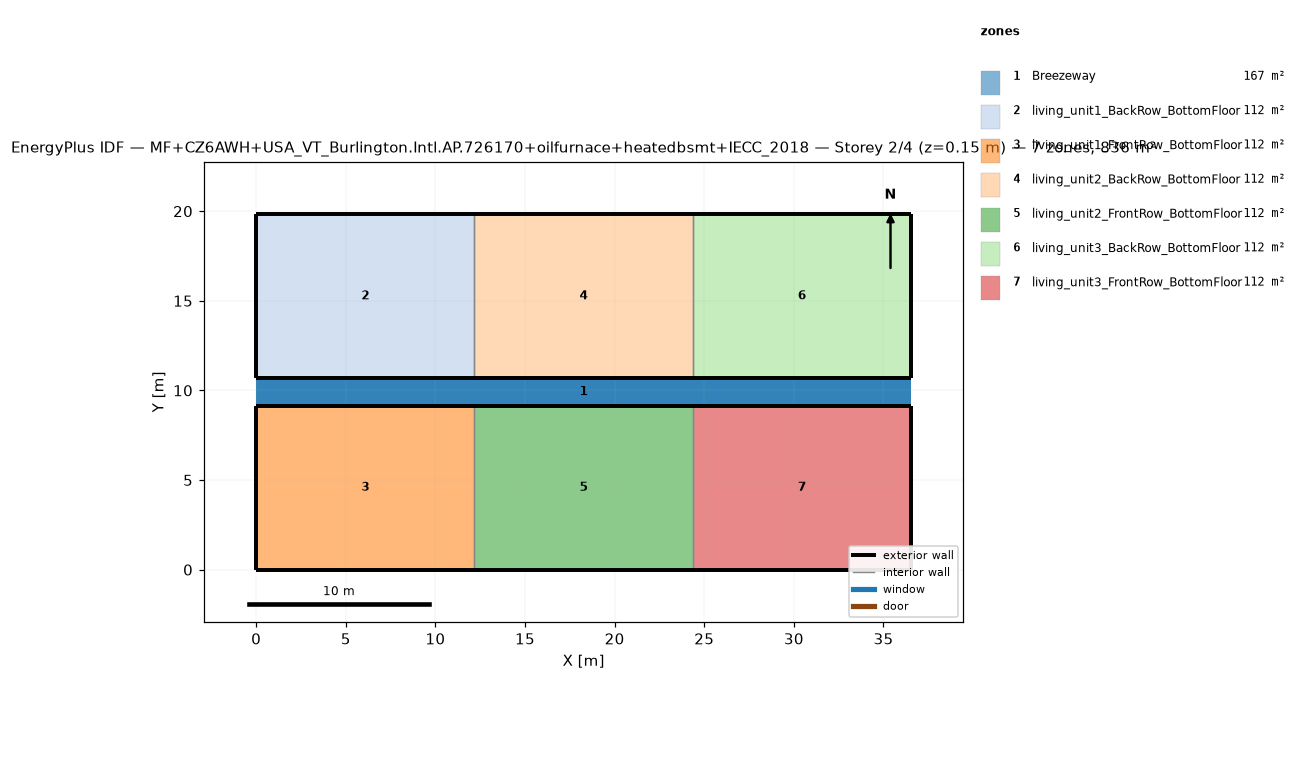
=== STOREY PLAN SPEC (per zone: floor XY polygon, exterior-wall plan segments, windows/doors) ===
zone 1: Breezeway  (167.0 m²)
  floor: (36.54, 9.16) (0.00, 9.16) (0.00, 10.68) (36.54, 10.68)
  floor: (36.54, 9.16) (0.00, 9.16) (0.00, 10.68) (36.54, 10.68)
  floor: (36.54, 9.16) (0.00, 9.16) (0.00, 10.68) (36.54, 10.68)
zone 2: living_unit1_BackRow_BottomFloor  (111.5 m²)
  floor: (12.18, 10.68) (0.00, 10.68) (0.00, 19.84) (12.18, 19.84)
  exterior wall: (0.00, 10.68) – (12.18, 10.68)  [12.2 m]
  exterior wall: (12.18, 19.84) – (0.00, 19.84)  [12.2 m]
  exterior wall: (0.00, 19.84) – (0.00, 10.68)  [9.2 m]
  interior walls: 1
zone 3: living_unit1_FrontRow_BottomFloor  (111.5 m²)
  floor: (12.18, 0.00) (0.00, 0.00) (0.00, 9.16) (12.18, 9.16)
  exterior wall: (0.00, 0.00) – (12.18, 0.00)  [12.2 m]
  exterior wall: (12.18, 9.16) – (0.00, 9.16)  [12.2 m]
  exterior wall: (0.00, 9.16) – (0.00, 0.00)  [9.2 m]
  interior walls: 1
zone 4: living_unit2_BackRow_BottomFloor  (111.5 m²)
  floor: (24.36, 10.68) (12.18, 10.68) (12.18, 19.84) (24.36, 19.84)
  exterior wall: (12.18, 10.68) – (24.36, 10.68)  [12.2 m]
  exterior wall: (24.36, 19.84) – (12.18, 19.84)  [12.2 m]
  interior walls: 2
zone 5: living_unit2_FrontRow_BottomFloor  (111.5 m²)
  floor: (24.36, 0.00) (12.18, 0.00) (12.18, 9.16) (24.36, 9.16)
  exterior wall: (12.18, 0.00) – (24.36, 0.00)  [12.2 m]
  exterior wall: (24.36, 9.16) – (12.18, 9.16)  [12.2 m]
  interior walls: 2
zone 6: living_unit3_BackRow_BottomFloor  (111.5 m²)
  floor: (36.54, 10.68) (24.36, 10.68) (24.36, 19.84) (36.54, 19.84)
  exterior wall: (24.36, 10.68) – (36.54, 10.68)  [12.2 m]
  exterior wall: (36.54, 10.68) – (36.54, 19.84)  [9.2 m]
  exterior wall: (36.54, 19.84) – (24.36, 19.84)  [12.2 m]
  interior walls: 1
zone 7: living_unit3_FrontRow_BottomFloor  (111.5 m²)
  floor: (36.54, 0.00) (24.36, 0.00) (24.36, 9.16) (36.54, 9.16)
  exterior wall: (24.36, 0.00) – (36.54, 0.00)  [12.2 m]
  exterior wall: (36.54, 0.00) – (36.54, 9.16)  [9.2 m]
  exterior wall: (36.54, 9.16) – (24.36, 9.16)  [12.2 m]
  interior walls: 1

=== DERIVED (storey summary) ===
Building: MF+CZ6AWH+USA_VT_Burlington.Intl.AP.726170+oilfurnace+heatedbsmt+IECC_2018
Storey: 2 of 4  (floor level z = 0.15 m)
Storey gross floor area: 836.2 m²
Zones on this storey: 7
  - Breezeway: floor 167.0 m²
  - living_unit1_BackRow_BottomFloor: floor 111.5 m²; exterior wall 33.5 m (86.9 m²); WWR 0.0%
  - living_unit1_FrontRow_BottomFloor: floor 111.5 m²; exterior wall 33.5 m (86.9 m²); WWR 0.0%
  - living_unit2_BackRow_BottomFloor: floor 111.5 m²; exterior wall 24.4 m (63.1 m²); WWR 0.0%
  - living_unit2_FrontRow_BottomFloor: floor 111.5 m²; exterior wall 24.4 m (63.1 m²); WWR 0.0%
  - living_unit3_BackRow_BottomFloor: floor 111.5 m²; exterior wall 33.5 m (86.9 m²); WWR 0.0%
  - living_unit3_FrontRow_BottomFloor: floor 111.5 m²; exterior wall 33.5 m (86.9 m²); WWR 0.0%
Zone adjacency (shared interzone walls):
  - living_unit1_BackRow_BottomFloor ↔ living_unit2_BackRow_BottomFloor
  - living_unit1_FrontRow_BottomFloor ↔ living_unit2_FrontRow_BottomFloor
  - living_unit2_BackRow_BottomFloor ↔ living_unit3_BackRow_BottomFloor
  - living_unit2_FrontRow_BottomFloor ↔ living_unit3_FrontRow_BottomFloor